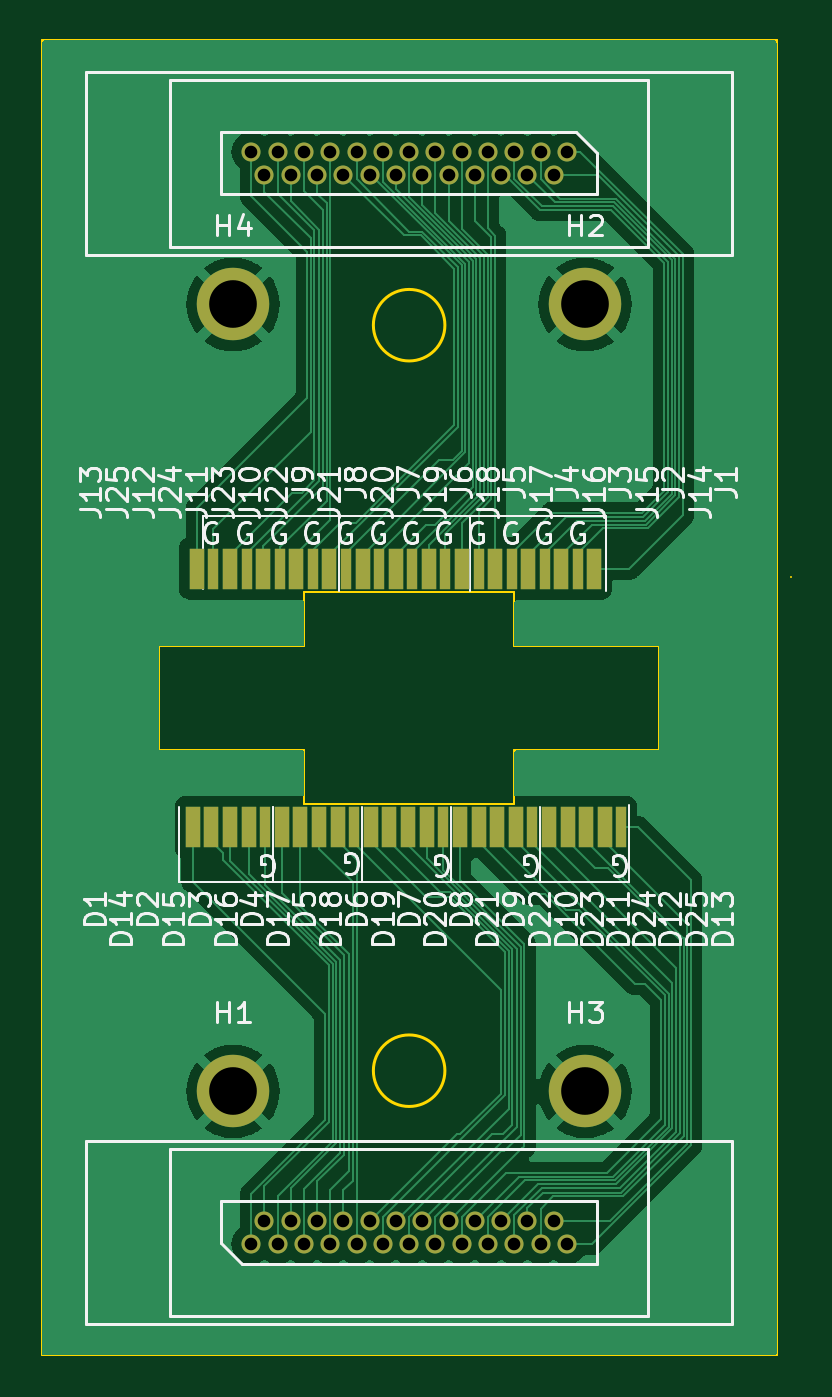
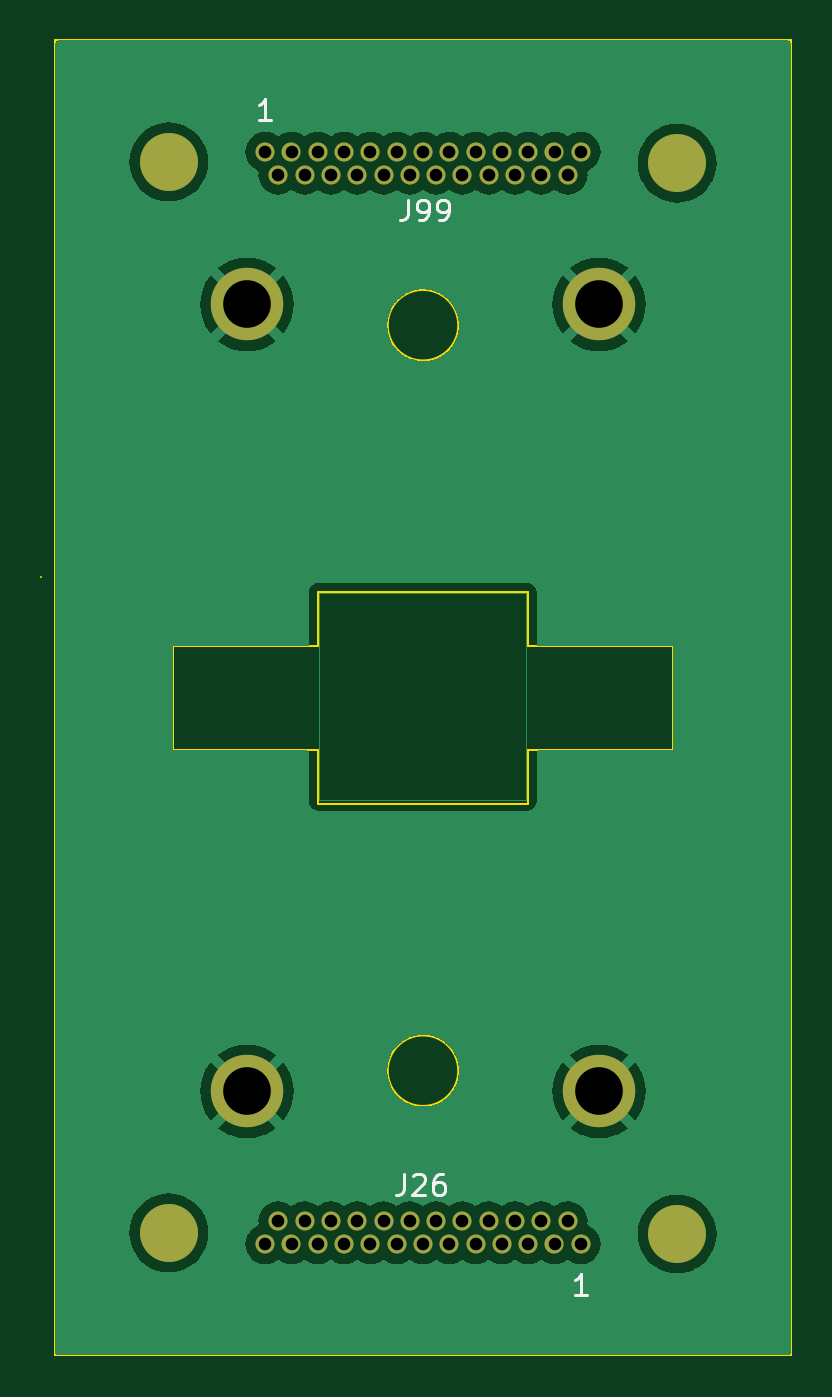
Circuit board: 13 layer files. Board 36.2 x 63.5 mm.
- bottom_copper: micro-d-tes-aaray-CuBottom.gbr (55920 bytes)
- inner_copper: micro-d-tes-aaray-CuIn1.gbr (46505 bytes)
- inner_copper: micro-d-tes-aaray-CuIn2.gbr (46505 bytes)
- top_copper: micro-d-tes-aaray-CuTop.gbr (64016 bytes)
- outline: micro-d-tes-aaray-EdgeCuts.gbr (1462 bytes)
- bottom_mask: micro-d-tes-aaray-MaskBottom.gbr (2021 bytes)
- top_mask: micro-d-tes-aaray-MaskTop.gbr (4161 bytes)
- drill: micro-d-tes-aaray-NPTH.drl (268 bytes)
- drill: micro-d-tes-aaray-PTH.drl (1246 bytes)
- paste: micro-d-tes-aaray-PasteBottom.gbr (612 bytes)
- paste: micro-d-tes-aaray-PasteTop.gbr (2701 bytes)
- bottom_silk: micro-d-tes-aaray-SilkBottom.gbr (6444 bytes)
- top_silk: micro-d-tes-aaray-SilkTop.gbr (83548 bytes)

=== bottom_copper: micro-d-tes-aaray-CuBottom.gbr (55920 bytes, source omitted) ===
=== inner_copper: micro-d-tes-aaray-CuIn1.gbr (46505 bytes, source omitted) ===
=== inner_copper: micro-d-tes-aaray-CuIn2.gbr (46505 bytes, source omitted) ===
=== top_copper: micro-d-tes-aaray-CuTop.gbr (64016 bytes, source omitted) ===
=== outline: micro-d-tes-aaray-EdgeCuts.gbr ===
%TF.GenerationSoftware,KiCad,Pcbnew,7.0.2*%
%TF.CreationDate,2023-10-04T18:59:29-06:00*%
%TF.ProjectId,micro-d-tes-aaray,6d696372-6f2d-4642-9d74-65732d616172,rev?*%
%TF.SameCoordinates,Original*%
%TF.FileFunction,Profile,NP*%
%FSLAX46Y46*%
G04 Gerber Fmt 4.6, Leading zero omitted, Abs format (unit mm)*
G04 Created by KiCad (PCBNEW 7.0.2) date 2023-10-04 18:59:29*
%MOMM*%
%LPD*%
G01*
G04 APERTURE LIST*
%TA.AperFunction,Profile*%
%ADD10C,0.100000*%
%TD*%
%TA.AperFunction,Profile*%
%ADD11C,0.150000*%
%TD*%
G04 APERTURE END LIST*
D10*
X0Y-63500000D02*
X35500000Y-63500000D01*
X22820000Y-34250000D02*
X29820000Y-34250000D01*
D11*
X19477000Y-49750000D02*
G75*
G03*
X19477000Y-49750000I-1727000J0D01*
G01*
D10*
X5680000Y-34250000D02*
X12680000Y-34250000D01*
X35500000Y-63500000D02*
X35500000Y0D01*
X22820000Y-26650000D02*
X12680000Y-26650000D01*
D11*
X19477000Y-13750000D02*
G75*
G03*
X19477000Y-13750000I-1727000J0D01*
G01*
D10*
X12680000Y-29250000D02*
X12680000Y-26650000D01*
X12680000Y-36850000D02*
X12680000Y-34250000D01*
X22820000Y-29250000D02*
X29820000Y-29250000D01*
X0Y0D02*
X35500000Y0D01*
X29820000Y-29250000D02*
X29820000Y-34250000D01*
X0Y-63500000D02*
X0Y0D01*
X22820000Y-29250000D02*
X22820000Y-26650000D01*
X36185000Y-25905000D02*
X36185000Y-25905000D01*
X22820000Y-36850000D02*
X12680000Y-36850000D01*
X22820000Y-36850000D02*
X22820000Y-34250000D01*
X5680000Y-29250000D02*
X5680000Y-34250000D01*
X5680000Y-29250000D02*
X12680000Y-29250000D01*
M02*

=== bottom_mask: micro-d-tes-aaray-MaskBottom.gbr ===
%TF.GenerationSoftware,KiCad,Pcbnew,7.0.2*%
%TF.CreationDate,2023-10-04T18:59:29-06:00*%
%TF.ProjectId,micro-d-tes-aaray,6d696372-6f2d-4642-9d74-65732d616172,rev?*%
%TF.SameCoordinates,Original*%
%TF.FileFunction,Soldermask,Bot*%
%TF.FilePolarity,Negative*%
%FSLAX46Y46*%
G04 Gerber Fmt 4.6, Leading zero omitted, Abs format (unit mm)*
G04 Created by KiCad (PCBNEW 7.0.2) date 2023-10-04 18:59:29*
%MOMM*%
%LPD*%
G01*
G04 APERTURE LIST*
%ADD10C,3.500000*%
%ADD11O,0.920000X0.920000*%
%ADD12C,2.800000*%
G04 APERTURE END LIST*
D10*
%TO.C,H1*%
X9250000Y-50750000D03*
%TD*%
%TO.C,H4*%
X9250000Y-12750000D03*
%TD*%
%TO.C,H3*%
X26250000Y-50750000D03*
%TD*%
%TO.C,H2*%
X26250000Y-12750000D03*
%TD*%
D11*
%TO.C,J99*%
X25370000Y-5374500D03*
X24100000Y-5374500D03*
X22830000Y-5374500D03*
X21560000Y-5374500D03*
X20290000Y-5374500D03*
X19020000Y-5374500D03*
X17750000Y-5374500D03*
X16480000Y-5374500D03*
X15210000Y-5374500D03*
X13940000Y-5374500D03*
X12670000Y-5374500D03*
X11400000Y-5374500D03*
X10130000Y-5374500D03*
X24735000Y-6474500D03*
X23465000Y-6474500D03*
X22195000Y-6474500D03*
X20925000Y-6474500D03*
X19655000Y-6474500D03*
X18385000Y-6474500D03*
X17115000Y-6474500D03*
X15845000Y-6474500D03*
X14575000Y-6474500D03*
X13305000Y-6474500D03*
X12035000Y-6474500D03*
X10765000Y-6474500D03*
D12*
X30025000Y-5864500D03*
X5475000Y-5924500D03*
%TD*%
D11*
%TO.C,J26*%
X10130000Y-58124500D03*
X11400000Y-58124500D03*
X12670000Y-58124500D03*
X13940000Y-58124500D03*
X15210000Y-58124500D03*
X16480000Y-58124500D03*
X17750000Y-58124500D03*
X19020000Y-58124500D03*
X20290000Y-58124500D03*
X21560000Y-58124500D03*
X22830000Y-58124500D03*
X24100000Y-58124500D03*
X25370000Y-58124500D03*
X10765000Y-57024500D03*
X12035000Y-57024500D03*
X13305000Y-57024500D03*
X14575000Y-57024500D03*
X15845000Y-57024500D03*
X17115000Y-57024500D03*
X18385000Y-57024500D03*
X19655000Y-57024500D03*
X20925000Y-57024500D03*
X22195000Y-57024500D03*
X23465000Y-57024500D03*
X24735000Y-57024500D03*
D12*
X5475000Y-57634500D03*
X30025000Y-57574500D03*
%TD*%
M02*

=== top_mask: micro-d-tes-aaray-MaskTop.gbr ===
%TF.GenerationSoftware,KiCad,Pcbnew,7.0.2*%
%TF.CreationDate,2023-10-04T18:59:29-06:00*%
%TF.ProjectId,micro-d-tes-aaray,6d696372-6f2d-4642-9d74-65732d616172,rev?*%
%TF.SameCoordinates,Original*%
%TF.FileFunction,Soldermask,Top*%
%TF.FilePolarity,Negative*%
%FSLAX46Y46*%
G04 Gerber Fmt 4.6, Leading zero omitted, Abs format (unit mm)*
G04 Created by KiCad (PCBNEW 7.0.2) date 2023-10-04 18:59:29*
%MOMM*%
%LPD*%
G01*
G04 APERTURE LIST*
%ADD10R,0.500000X2.000000*%
%ADD11R,0.700000X2.000000*%
%ADD12C,3.500000*%
%ADD13O,0.920000X0.920000*%
G04 APERTURE END LIST*
D10*
%TO.C,J17*%
X21100000Y-25500000D03*
%TD*%
D11*
%TO.C,J5*%
X20300000Y-25500000D03*
%TD*%
%TO.C,D11*%
X24500000Y-38000000D03*
%TD*%
D10*
%TO.C,D8*%
X19400000Y-38000000D03*
%TD*%
D11*
%TO.C,D22*%
X22000000Y-38000000D03*
%TD*%
%TO.C,D14*%
X8200000Y-38000000D03*
%TD*%
%TO.C,D6*%
X15900000Y-38000000D03*
%TD*%
%TO.C,J7*%
X17100000Y-25500000D03*
%TD*%
%TO.C,J11*%
X10700000Y-25500000D03*
%TD*%
D10*
%TO.C,J21*%
X14700000Y-25500000D03*
%TD*%
D12*
%TO.C,H1*%
X9250000Y-50750000D03*
%TD*%
D11*
%TO.C,D16*%
X11600000Y-38000000D03*
%TD*%
D10*
%TO.C,J20*%
X16300000Y-25500000D03*
%TD*%
D11*
%TO.C,J3*%
X23500000Y-25500000D03*
%TD*%
D12*
%TO.C,H4*%
X9250000Y-12750000D03*
%TD*%
D11*
%TO.C,J9*%
X13900000Y-25500000D03*
%TD*%
D10*
%TO.C,J15*%
X24300000Y-25500000D03*
%TD*%
D11*
%TO.C,J13*%
X7500000Y-25500000D03*
%TD*%
D10*
%TO.C,J25*%
X8300000Y-25500000D03*
%TD*%
D12*
%TO.C,H3*%
X26250000Y-50750000D03*
%TD*%
D11*
%TO.C,D5*%
X14300000Y-38000000D03*
%TD*%
%TO.C,D9*%
X21100000Y-38000000D03*
%TD*%
%TO.C,D4*%
X12500000Y-38000000D03*
%TD*%
%TO.C,D17*%
X13400000Y-38000000D03*
%TD*%
%TO.C,D7*%
X17700000Y-38000000D03*
%TD*%
%TO.C,D19*%
X16800000Y-38000000D03*
%TD*%
D10*
%TO.C,D3*%
X10800000Y-38000000D03*
%TD*%
D11*
%TO.C,D20*%
X18600000Y-38000000D03*
%TD*%
%TO.C,D21*%
X20200000Y-38000000D03*
%TD*%
%TO.C,D12*%
X26300000Y-38000000D03*
%TD*%
%TO.C,J4*%
X21900000Y-25500000D03*
%TD*%
%TO.C,D2*%
X9100000Y-38000000D03*
%TD*%
%TO.C,J1*%
X26700000Y-25500000D03*
%TD*%
D10*
%TO.C,J16*%
X22700000Y-25500000D03*
%TD*%
%TO.C,J14*%
X25900000Y-25500000D03*
%TD*%
D11*
%TO.C,D10*%
X22900000Y-38000000D03*
%TD*%
D10*
%TO.C,J18*%
X19500000Y-25500000D03*
%TD*%
%TO.C,J23*%
X11500000Y-25500000D03*
%TD*%
%TO.C,J24*%
X9900000Y-25500000D03*
%TD*%
%TO.C,J19*%
X17900000Y-25500000D03*
%TD*%
D11*
%TO.C,D25*%
X27200000Y-38000000D03*
%TD*%
%TO.C,J12*%
X9100000Y-25500000D03*
%TD*%
D10*
%TO.C,D23*%
X23700000Y-38000000D03*
%TD*%
%TO.C,D13*%
X28000000Y-38000000D03*
%TD*%
%TO.C,J22*%
X13100000Y-25500000D03*
%TD*%
D11*
%TO.C,D1*%
X7300000Y-38000000D03*
%TD*%
%TO.C,J8*%
X15500000Y-25500000D03*
%TD*%
%TO.C,J10*%
X12300000Y-25500000D03*
%TD*%
%TO.C,J6*%
X18700000Y-25500000D03*
%TD*%
%TO.C,D24*%
X25400000Y-38000000D03*
%TD*%
D10*
%TO.C,D18*%
X15100000Y-38000000D03*
%TD*%
D11*
%TO.C,D15*%
X10000000Y-38000000D03*
%TD*%
D12*
%TO.C,H2*%
X26250000Y-12750000D03*
%TD*%
D11*
%TO.C,J2*%
X25100000Y-25500000D03*
%TD*%
D13*
%TO.C,J99*%
X25370000Y-5374500D03*
X24100000Y-5374500D03*
X22830000Y-5374500D03*
X21560000Y-5374500D03*
X20290000Y-5374500D03*
X19020000Y-5374500D03*
X17750000Y-5374500D03*
X16480000Y-5374500D03*
X15210000Y-5374500D03*
X13940000Y-5374500D03*
X12670000Y-5374500D03*
X11400000Y-5374500D03*
X10130000Y-5374500D03*
X24735000Y-6474500D03*
X23465000Y-6474500D03*
X22195000Y-6474500D03*
X20925000Y-6474500D03*
X19655000Y-6474500D03*
X18385000Y-6474500D03*
X17115000Y-6474500D03*
X15845000Y-6474500D03*
X14575000Y-6474500D03*
X13305000Y-6474500D03*
X12035000Y-6474500D03*
X10765000Y-6474500D03*
%TD*%
%TO.C,J26*%
X10130000Y-58124500D03*
X11400000Y-58124500D03*
X12670000Y-58124500D03*
X13940000Y-58124500D03*
X15210000Y-58124500D03*
X16480000Y-58124500D03*
X17750000Y-58124500D03*
X19020000Y-58124500D03*
X20290000Y-58124500D03*
X21560000Y-58124500D03*
X22830000Y-58124500D03*
X24100000Y-58124500D03*
X25370000Y-58124500D03*
X10765000Y-57024500D03*
X12035000Y-57024500D03*
X13305000Y-57024500D03*
X14575000Y-57024500D03*
X15845000Y-57024500D03*
X17115000Y-57024500D03*
X18385000Y-57024500D03*
X19655000Y-57024500D03*
X20925000Y-57024500D03*
X22195000Y-57024500D03*
X23465000Y-57024500D03*
X24735000Y-57024500D03*
%TD*%
M02*

=== drill: micro-d-tes-aaray-NPTH.drl ===
M48
; DRILL file {KiCad 7.0.2} date Wed Oct  4 18:59:29 2023
; FORMAT={-:-/ absolute / inch / decimal}
; #@! TF.CreationDate,2023-10-04T18:59:29-06:00
; #@! TF.GenerationSoftware,Kicad,Pcbnew,7.0.2
; #@! TF.FileFunction,NonPlated,1,4,NPTH
FMAT,2
INCH
%
G90
G05
T0
M30

=== drill: micro-d-tes-aaray-PTH.drl ===
M48
; DRILL file {KiCad 7.0.2} date Wed Oct  4 18:59:29 2023
; FORMAT={-:-/ absolute / inch / decimal}
; #@! TF.CreationDate,2023-10-04T18:59:29-06:00
; #@! TF.GenerationSoftware,Kicad,Pcbnew,7.0.2
; #@! TF.FileFunction,Plated,1,4,PTH
FMAT,2
INCH
; #@! TA.AperFunction,Plated,PTH,ComponentDrill
T1C0.0240
; #@! TA.AperFunction,Plated,PTH,ComponentDrill
T2C0.0906
%
G90
G05
T1
X0.3988Y-0.2116
X0.3988Y-2.2884
X0.4238Y-0.2549
X0.4238Y-2.2451
X0.4488Y-0.2116
X0.4488Y-2.2884
X0.4738Y-0.2549
X0.4738Y-2.2451
X0.4988Y-0.2116
X0.4988Y-2.2884
X0.5238Y-0.2549
X0.5238Y-2.2451
X0.5488Y-0.2116
X0.5488Y-2.2884
X0.5738Y-0.2549
X0.5738Y-2.2451
X0.5988Y-0.2116
X0.5988Y-2.2884
X0.6238Y-0.2549
X0.6238Y-2.2451
X0.6488Y-0.2116
X0.6488Y-2.2884
X0.6738Y-0.2549
X0.6738Y-2.2451
X0.6988Y-0.2116
X0.6988Y-2.2884
X0.7238Y-0.2549
X0.7238Y-2.2451
X0.7488Y-0.2116
X0.7488Y-2.2884
X0.7738Y-0.2549
X0.7738Y-2.2451
X0.7988Y-0.2116
X0.7988Y-2.2884
X0.8238Y-0.2549
X0.8238Y-2.2451
X0.8488Y-0.2116
X0.8488Y-2.2884
X0.8738Y-0.2549
X0.8738Y-2.2451
X0.8988Y-0.2116
X0.8988Y-2.2884
X0.9238Y-0.2549
X0.9238Y-2.2451
X0.9488Y-0.2116
X0.9488Y-2.2884
X0.9738Y-0.2549
X0.9738Y-2.2451
X0.9988Y-0.2116
X0.9988Y-2.2884
T2
X0.3642Y-0.502
X0.3642Y-1.998
X1.0335Y-0.502
X1.0335Y-1.998
T0
M30

=== paste: micro-d-tes-aaray-PasteBottom.gbr ===
%TF.GenerationSoftware,KiCad,Pcbnew,7.0.2*%
%TF.CreationDate,2023-10-04T18:59:29-06:00*%
%TF.ProjectId,micro-d-tes-aaray,6d696372-6f2d-4642-9d74-65732d616172,rev?*%
%TF.SameCoordinates,Original*%
%TF.FileFunction,Paste,Bot*%
%TF.FilePolarity,Positive*%
%FSLAX46Y46*%
G04 Gerber Fmt 4.6, Leading zero omitted, Abs format (unit mm)*
G04 Created by KiCad (PCBNEW 7.0.2) date 2023-10-04 18:59:29*
%MOMM*%
%LPD*%
G01*
G04 APERTURE LIST*
%ADD10C,2.800000*%
G04 APERTURE END LIST*
D10*
%TO.C,J99*%
X30025000Y-5864500D03*
X5475000Y-5924500D03*
%TD*%
%TO.C,J26*%
X5475000Y-57634500D03*
X30025000Y-57574500D03*
%TD*%
M02*

=== paste: micro-d-tes-aaray-PasteTop.gbr ===
%TF.GenerationSoftware,KiCad,Pcbnew,7.0.2*%
%TF.CreationDate,2023-10-04T18:59:29-06:00*%
%TF.ProjectId,micro-d-tes-aaray,6d696372-6f2d-4642-9d74-65732d616172,rev?*%
%TF.SameCoordinates,Original*%
%TF.FileFunction,Paste,Top*%
%TF.FilePolarity,Positive*%
%FSLAX46Y46*%
G04 Gerber Fmt 4.6, Leading zero omitted, Abs format (unit mm)*
G04 Created by KiCad (PCBNEW 7.0.2) date 2023-10-04 18:59:29*
%MOMM*%
%LPD*%
G01*
G04 APERTURE LIST*
%ADD10R,0.500000X2.000000*%
%ADD11R,0.700000X2.000000*%
G04 APERTURE END LIST*
D10*
%TO.C,J17*%
X21100000Y-25500000D03*
%TD*%
D11*
%TO.C,J5*%
X20300000Y-25500000D03*
%TD*%
%TO.C,D11*%
X24500000Y-38000000D03*
%TD*%
D10*
%TO.C,D8*%
X19400000Y-38000000D03*
%TD*%
D11*
%TO.C,D22*%
X22000000Y-38000000D03*
%TD*%
%TO.C,D14*%
X8200000Y-38000000D03*
%TD*%
%TO.C,D6*%
X15900000Y-38000000D03*
%TD*%
%TO.C,J7*%
X17100000Y-25500000D03*
%TD*%
%TO.C,J11*%
X10700000Y-25500000D03*
%TD*%
D10*
%TO.C,J21*%
X14700000Y-25500000D03*
%TD*%
D11*
%TO.C,D16*%
X11600000Y-38000000D03*
%TD*%
D10*
%TO.C,J20*%
X16300000Y-25500000D03*
%TD*%
D11*
%TO.C,J3*%
X23500000Y-25500000D03*
%TD*%
%TO.C,J9*%
X13900000Y-25500000D03*
%TD*%
D10*
%TO.C,J15*%
X24300000Y-25500000D03*
%TD*%
D11*
%TO.C,J13*%
X7500000Y-25500000D03*
%TD*%
D10*
%TO.C,J25*%
X8300000Y-25500000D03*
%TD*%
D11*
%TO.C,D5*%
X14300000Y-38000000D03*
%TD*%
%TO.C,D9*%
X21100000Y-38000000D03*
%TD*%
%TO.C,D4*%
X12500000Y-38000000D03*
%TD*%
%TO.C,D17*%
X13400000Y-38000000D03*
%TD*%
%TO.C,D7*%
X17700000Y-38000000D03*
%TD*%
%TO.C,D19*%
X16800000Y-38000000D03*
%TD*%
D10*
%TO.C,D3*%
X10800000Y-38000000D03*
%TD*%
D11*
%TO.C,D20*%
X18600000Y-38000000D03*
%TD*%
%TO.C,D21*%
X20200000Y-38000000D03*
%TD*%
%TO.C,D12*%
X26300000Y-38000000D03*
%TD*%
%TO.C,J4*%
X21900000Y-25500000D03*
%TD*%
%TO.C,D2*%
X9100000Y-38000000D03*
%TD*%
%TO.C,J1*%
X26700000Y-25500000D03*
%TD*%
D10*
%TO.C,J16*%
X22700000Y-25500000D03*
%TD*%
%TO.C,J14*%
X25900000Y-25500000D03*
%TD*%
D11*
%TO.C,D10*%
X22900000Y-38000000D03*
%TD*%
D10*
%TO.C,J18*%
X19500000Y-25500000D03*
%TD*%
%TO.C,J23*%
X11500000Y-25500000D03*
%TD*%
%TO.C,J24*%
X9900000Y-25500000D03*
%TD*%
%TO.C,J19*%
X17900000Y-25500000D03*
%TD*%
D11*
%TO.C,D25*%
X27200000Y-38000000D03*
%TD*%
%TO.C,J12*%
X9100000Y-25500000D03*
%TD*%
D10*
%TO.C,D23*%
X23700000Y-38000000D03*
%TD*%
%TO.C,D13*%
X28000000Y-38000000D03*
%TD*%
%TO.C,J22*%
X13100000Y-25500000D03*
%TD*%
D11*
%TO.C,D1*%
X7300000Y-38000000D03*
%TD*%
%TO.C,J8*%
X15500000Y-25500000D03*
%TD*%
%TO.C,J10*%
X12300000Y-25500000D03*
%TD*%
%TO.C,J6*%
X18700000Y-25500000D03*
%TD*%
%TO.C,D24*%
X25400000Y-38000000D03*
%TD*%
D10*
%TO.C,D18*%
X15100000Y-38000000D03*
%TD*%
D11*
%TO.C,D15*%
X10000000Y-38000000D03*
%TD*%
%TO.C,J2*%
X25100000Y-25500000D03*
%TD*%
M02*

=== bottom_silk: micro-d-tes-aaray-SilkBottom.gbr ===
%TF.GenerationSoftware,KiCad,Pcbnew,7.0.2*%
%TF.CreationDate,2023-10-04T18:59:29-06:00*%
%TF.ProjectId,micro-d-tes-aaray,6d696372-6f2d-4642-9d74-65732d616172,rev?*%
%TF.SameCoordinates,Original*%
%TF.FileFunction,Legend,Bot*%
%TF.FilePolarity,Positive*%
%FSLAX46Y46*%
G04 Gerber Fmt 4.6, Leading zero omitted, Abs format (unit mm)*
G04 Created by KiCad (PCBNEW 7.0.2) date 2023-10-04 18:59:29*
%MOMM*%
%LPD*%
G01*
G04 APERTURE LIST*
%ADD10C,0.150000*%
%ADD11C,3.500000*%
%ADD12O,0.920000X0.920000*%
%ADD13C,2.800000*%
G04 APERTURE END LIST*
D10*
%TO.C,J99*%
X18459523Y-7687119D02*
X18459523Y-8401404D01*
X18459523Y-8401404D02*
X18507142Y-8544261D01*
X18507142Y-8544261D02*
X18602380Y-8639500D01*
X18602380Y-8639500D02*
X18745237Y-8687119D01*
X18745237Y-8687119D02*
X18840475Y-8687119D01*
X17935713Y-8687119D02*
X17745237Y-8687119D01*
X17745237Y-8687119D02*
X17649999Y-8639500D01*
X17649999Y-8639500D02*
X17602380Y-8591880D01*
X17602380Y-8591880D02*
X17507142Y-8449023D01*
X17507142Y-8449023D02*
X17459523Y-8258547D01*
X17459523Y-8258547D02*
X17459523Y-7877595D01*
X17459523Y-7877595D02*
X17507142Y-7782357D01*
X17507142Y-7782357D02*
X17554761Y-7734738D01*
X17554761Y-7734738D02*
X17649999Y-7687119D01*
X17649999Y-7687119D02*
X17840475Y-7687119D01*
X17840475Y-7687119D02*
X17935713Y-7734738D01*
X17935713Y-7734738D02*
X17983332Y-7782357D01*
X17983332Y-7782357D02*
X18030951Y-7877595D01*
X18030951Y-7877595D02*
X18030951Y-8115690D01*
X18030951Y-8115690D02*
X17983332Y-8210928D01*
X17983332Y-8210928D02*
X17935713Y-8258547D01*
X17935713Y-8258547D02*
X17840475Y-8306166D01*
X17840475Y-8306166D02*
X17649999Y-8306166D01*
X17649999Y-8306166D02*
X17554761Y-8258547D01*
X17554761Y-8258547D02*
X17507142Y-8210928D01*
X17507142Y-8210928D02*
X17459523Y-8115690D01*
X16983332Y-8687119D02*
X16792856Y-8687119D01*
X16792856Y-8687119D02*
X16697618Y-8639500D01*
X16697618Y-8639500D02*
X16649999Y-8591880D01*
X16649999Y-8591880D02*
X16554761Y-8449023D01*
X16554761Y-8449023D02*
X16507142Y-8258547D01*
X16507142Y-8258547D02*
X16507142Y-7877595D01*
X16507142Y-7877595D02*
X16554761Y-7782357D01*
X16554761Y-7782357D02*
X16602380Y-7734738D01*
X16602380Y-7734738D02*
X16697618Y-7687119D01*
X16697618Y-7687119D02*
X16888094Y-7687119D01*
X16888094Y-7687119D02*
X16983332Y-7734738D01*
X16983332Y-7734738D02*
X17030951Y-7782357D01*
X17030951Y-7782357D02*
X17078570Y-7877595D01*
X17078570Y-7877595D02*
X17078570Y-8115690D01*
X17078570Y-8115690D02*
X17030951Y-8210928D01*
X17030951Y-8210928D02*
X16983332Y-8258547D01*
X16983332Y-8258547D02*
X16888094Y-8306166D01*
X16888094Y-8306166D02*
X16697618Y-8306166D01*
X16697618Y-8306166D02*
X16602380Y-8258547D01*
X16602380Y-8258547D02*
X16554761Y-8210928D01*
X16554761Y-8210928D02*
X16507142Y-8115690D01*
X25084285Y-3847119D02*
X25655713Y-3847119D01*
X25369999Y-3847119D02*
X25369999Y-2847119D01*
X25369999Y-2847119D02*
X25465237Y-2989976D01*
X25465237Y-2989976D02*
X25560475Y-3085214D01*
X25560475Y-3085214D02*
X25655713Y-3132833D01*
%TO.C,J26*%
X18659523Y-54737119D02*
X18659523Y-55451404D01*
X18659523Y-55451404D02*
X18707142Y-55594261D01*
X18707142Y-55594261D02*
X18802380Y-55689500D01*
X18802380Y-55689500D02*
X18945237Y-55737119D01*
X18945237Y-55737119D02*
X19040475Y-55737119D01*
X18230951Y-54832357D02*
X18183332Y-54784738D01*
X18183332Y-54784738D02*
X18088094Y-54737119D01*
X18088094Y-54737119D02*
X17849999Y-54737119D01*
X17849999Y-54737119D02*
X17754761Y-54784738D01*
X17754761Y-54784738D02*
X17707142Y-54832357D01*
X17707142Y-54832357D02*
X17659523Y-54927595D01*
X17659523Y-54927595D02*
X17659523Y-55022833D01*
X17659523Y-55022833D02*
X17707142Y-55165690D01*
X17707142Y-55165690D02*
X18278570Y-55737119D01*
X18278570Y-55737119D02*
X17659523Y-55737119D01*
X16802380Y-54737119D02*
X16992856Y-54737119D01*
X16992856Y-54737119D02*
X17088094Y-54784738D01*
X17088094Y-54784738D02*
X17135713Y-54832357D01*
X17135713Y-54832357D02*
X17230951Y-54975214D01*
X17230951Y-54975214D02*
X17278570Y-55165690D01*
X17278570Y-55165690D02*
X17278570Y-55546642D01*
X17278570Y-55546642D02*
X17230951Y-55641880D01*
X17230951Y-55641880D02*
X17183332Y-55689500D01*
X17183332Y-55689500D02*
X17088094Y-55737119D01*
X17088094Y-55737119D02*
X16897618Y-55737119D01*
X16897618Y-55737119D02*
X16802380Y-55689500D01*
X16802380Y-55689500D02*
X16754761Y-55641880D01*
X16754761Y-55641880D02*
X16707142Y-55546642D01*
X16707142Y-55546642D02*
X16707142Y-55308547D01*
X16707142Y-55308547D02*
X16754761Y-55213309D01*
X16754761Y-55213309D02*
X16802380Y-55165690D01*
X16802380Y-55165690D02*
X16897618Y-55118071D01*
X16897618Y-55118071D02*
X17088094Y-55118071D01*
X17088094Y-55118071D02*
X17183332Y-55165690D01*
X17183332Y-55165690D02*
X17230951Y-55213309D01*
X17230951Y-55213309D02*
X17278570Y-55308547D01*
X9844285Y-60577119D02*
X10415713Y-60577119D01*
X10129999Y-60577119D02*
X10129999Y-59577119D01*
X10129999Y-59577119D02*
X10225237Y-59719976D01*
X10225237Y-59719976D02*
X10320475Y-59815214D01*
X10320475Y-59815214D02*
X10415713Y-59862833D01*
%TD*%
%LPC*%
D11*
%TO.C,H1*%
X9250000Y-50750000D03*
%TD*%
%TO.C,H4*%
X9250000Y-12750000D03*
%TD*%
%TO.C,H3*%
X26250000Y-50750000D03*
%TD*%
%TO.C,H2*%
X26250000Y-12750000D03*
%TD*%
D12*
%TO.C,J99*%
X25370000Y-5374500D03*
X24100000Y-5374500D03*
X22830000Y-5374500D03*
X21560000Y-5374500D03*
X20290000Y-5374500D03*
X19020000Y-5374500D03*
X17750000Y-5374500D03*
X16480000Y-5374500D03*
X15210000Y-5374500D03*
X13940000Y-5374500D03*
X12670000Y-5374500D03*
X11400000Y-5374500D03*
X10130000Y-5374500D03*
X24735000Y-6474500D03*
X23465000Y-6474500D03*
X22195000Y-6474500D03*
X20925000Y-6474500D03*
X19655000Y-6474500D03*
X18385000Y-6474500D03*
X17115000Y-6474500D03*
X15845000Y-6474500D03*
X14575000Y-6474500D03*
X13305000Y-6474500D03*
X12035000Y-6474500D03*
X10765000Y-6474500D03*
D13*
X30025000Y-5864500D03*
X5475000Y-5924500D03*
%TD*%
D12*
%TO.C,J26*%
X10130000Y-58124500D03*
X11400000Y-58124500D03*
X12670000Y-58124500D03*
X13940000Y-58124500D03*
X15210000Y-58124500D03*
X16480000Y-58124500D03*
X17750000Y-58124500D03*
X19020000Y-58124500D03*
X20290000Y-58124500D03*
X21560000Y-58124500D03*
X22830000Y-58124500D03*
X24100000Y-58124500D03*
X25370000Y-58124500D03*
X10765000Y-57024500D03*
X12035000Y-57024500D03*
X13305000Y-57024500D03*
X14575000Y-57024500D03*
X15845000Y-57024500D03*
X17115000Y-57024500D03*
X18385000Y-57024500D03*
X19655000Y-57024500D03*
X20925000Y-57024500D03*
X22195000Y-57024500D03*
X23465000Y-57024500D03*
X24735000Y-57024500D03*
D13*
X5475000Y-57634500D03*
X30025000Y-57574500D03*
%TD*%
%LPD*%
M02*

=== top_silk: micro-d-tes-aaray-SilkTop.gbr (83548 bytes, source omitted) ===
